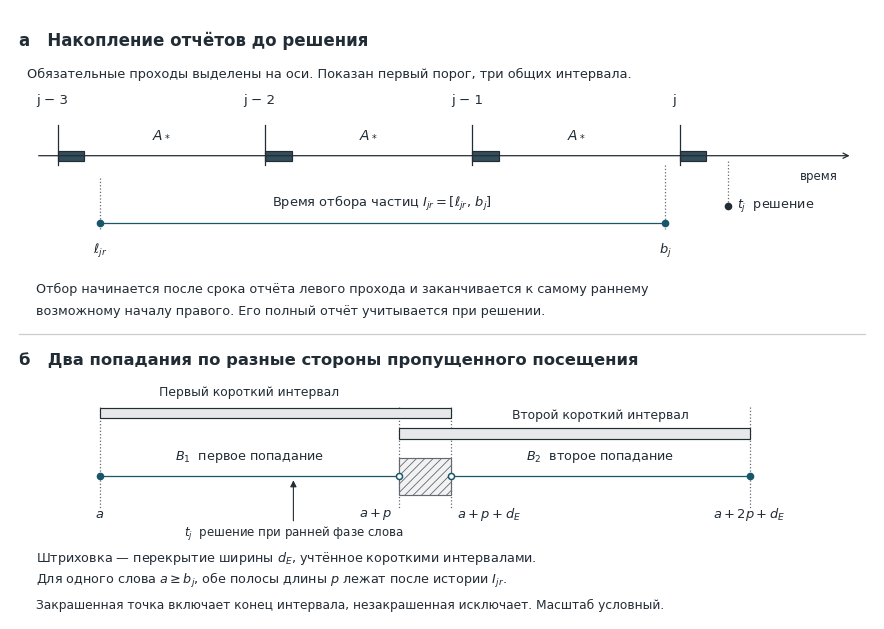

Here is the Python script that generated this plot: (Note: this script raises an exception after producing the figure.)
"""Рисунок 3.1. Границы наблюдаемой истории и интервалы одной дополнительной пары.

Из корня репозитория: python thesis/figures/ch3/fig3_01_history_pairs.py
Дополнительно передайте --preview путь.png, чтобы просмотреть растровую копию.
Верхняя и нижняя части схематичны. Положения концов отвечают формулам §§3.3–3.4.
"""
import argparse
from pathlib import Path

import matplotlib

matplotlib.use("Agg")
import matplotlib.pyplot as plt
from matplotlib.patches import Rectangle


def draw():
    plt.rcParams.update({
        "font.family": "DejaVu Sans", "font.size": 9.4,
        "svg.fonttype": "none", "svg.hashsalt": "thesis-fig3-01",
        "hatch.linewidth": 0.6,
    })
    fig = plt.figure(figsize=(9.0, 6.35))
    ax = fig.add_axes((0.02, 0.02, 0.96, 0.96), xlim=(0, 100), ylim=(0, 100))
    ax.set_axis_off()
    ink, blue, gray = "#222c35", "#18566a", "#626971"

    def label(x, y, msg, ha="left", **fmt):
        ax.text(x, y, msg, ha=ha, va="center", color=ink, **fmt)

    def stroke(x0, x1, y0, y1, color=ink, **fmt):
        ax.plot([x0, x1], [y0, y1], color=color, lw=0.9, **fmt)

    def dot(x, y, closed, color=ink):
        ax.plot(x, y, marker="o", markersize=4.4, markeredgecolor=color,
                markeredgewidth=1.1, markerfacecolor=color if closed else "white",
                zorder=5)

    def bar(left, right, y, height, fill, edge, hatch=None):
        ax.add_patch(Rectangle((left, y), right-left, height,
                               facecolor=fill, edgecolor=edge,
                               linewidth=0.85, hatch=hatch))

    label(1, 95, "а   Накопление отчётов до решения", fontsize=12.0, weight="bold")
    gates = [5.5, 29.5, 53.5, 77.5]
    axis_y = 76
    ax.annotate("", xy=(97.5, axis_y), xytext=(3, axis_y),
                arrowprops={"arrowstyle": "->", "color": ink, "lw": 0.9})
    for index, gate in enumerate(gates):
        stroke(gate, gate, 74.4, 81.0)
        bar(gate, gate+3.1, 75.2, 1.6, "#344d5a", ink)
        label(gate-0.6, 85.2, f"j − {3-index}" if index < 3 else "j",
              ha="center", fontsize=9.6)
        if index < 3:
            label(gate+12, 79.6, r"$A_*$", ha="center", fontsize=10)
    label(95.8, 72.7, "время", ha="right", fontsize=8.5)

    label(2.0, 89.5, "Обязательные проходы выделены на оси. Показан первый порог, три общих интервала.",
          fontsize=9.3)
    left, right, decision = 10.4, 75.8, 83.1
    stroke(left, left, 72.3, 64.0, color=gray, linestyle=":")
    stroke(right, right, 74.5, 64.0, color=gray, linestyle=":")
    stroke(left, right, 64.9, 64.9, color=blue)
    dot(left, 64.9, True, blue)
    dot(right, 64.9, True, blue)
    label((left+right)/2, 68.3, r"Время отбора частиц $I_{jr}=[\ell_{jr},\,b_j]$", ha="center")
    label(left, 60.4, r"$\ell_{jr}$", ha="center")
    label(right, 60.4, r"$b_j$", ha="center")
    stroke(decision, decision, 75.1, 67.8, color=gray, linestyle=":")
    dot(decision, 67.8, True)
    label(84.2, 68.0, r"$t_j$  решение", fontsize=9.2)
    label(3, 54.2, "Отбор начинается после срока отчёта левого прохода и заканчивается к самому раннему",
          fontsize=9.2)
    label(3, 50.5, "возможному началу правого. Его полный отчёт учитывается при решении.", fontsize=9.2)

    stroke(1, 99, 46.8, 46.8, color="#c8ced0")
    label(1, 42.5, "б   Два попадания по разные стороны пропущенного посещения",
          fontsize=11.8, weight="bold")
    a, split, after, end = 10.4, 45.0, 51.0, 85.6
    for x in (a, split, after, end):
        stroke(x, x, 34.8, 18.1, color=gray, linestyle=":", zorder=0)
    bar(a, after, 32.9, 1.7, "#e6e8e9", ink)
    bar(split, end, 29.6, 1.7, "#e6e8e9", ink)
    label((a+split)/2, 37.2, "Первый короткий интервал", ha="center", fontsize=8.9)
    label((after+end)/2, 33.5, "Второй короткий интервал", ha="center", fontsize=8.9)
    bar(split, after, 20.4, 6.0, "#f2f2f2", gray, hatch="////")
    stroke(a, split, 23.5, 23.5, color=blue)
    stroke(after, end, 23.5, 23.5, color=blue)
    for x, closed in [(a, True), (split, False), (after, False), (end, True)]:
        dot(x, 23.5, closed, blue)
    label((a+split)/2, 26.6, r"$B_1$  первое попадание", ha="center", fontsize=9.2)
    label((after+end)/2, 26.6, r"$B_2$  второе попадание", ha="center", fontsize=9.2)
    label(a, 17.3, r"$a$", ha="center")
    label(split-0.7, 17.3, r"$a+p$", ha="right")
    label(after+0.7, 17.3, r"$a+p+d_E$", ha="left")
    label(end, 17.3, r"$a+2p+d_E$", ha="center")

    time_choice = 32.8
    ax.annotate("", xy=(time_choice, 23.2), xytext=(time_choice, 15.65),
                arrowprops={"arrowstyle": "-|>", "color": ink, "lw": 0.8})
    label(time_choice, 14.05, r"$t_j$  решение при ранней фазе слова", ha="center", fontsize=8.5)
    label(3, 10.1, r"Штриховка — перекрытие ширины $d_E$, учтённое короткими интервалами.",
          fontsize=9.2)
    label(3, 6.4, r"Для одного слова $a\geq b_j$, обе полосы длины $p$ лежат после истории $I_{jr}$.",
          fontsize=9.2)
    label(3, 2.3, "Закрашенная точка включает конец интервала, незакрашенная исключает. Масштаб условный.",
          fontsize=8.8)
    return fig


if __name__ == "__main__":
    parser = argparse.ArgumentParser(description=__doc__)
    parser.add_argument("--preview", type=Path)
    args = parser.parse_args()
    figure = draw()
    svg_path = Path(__file__).with_suffix(".svg")
    figure.savefig(svg_path, metadata={"Date": None})
    # Matplotlib leaves spaces before newlines in path data; SVG treats both as separators.
    svg_lines = svg_path.read_text(encoding="utf-8").splitlines()
    svg_path.write_text("\n".join(line.rstrip() for line in svg_lines) + "\n",
                        encoding="utf-8", newline="\n")
    if args.preview:
        figure.savefig(args.preview, dpi=150)
    plt.close(figure)
